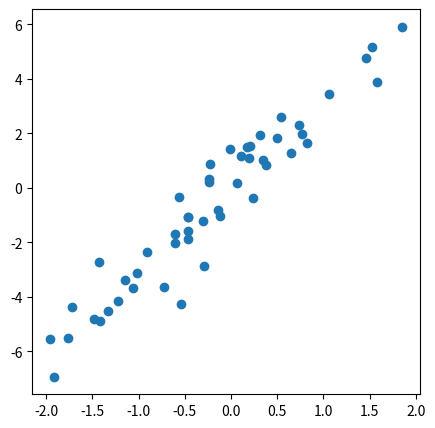
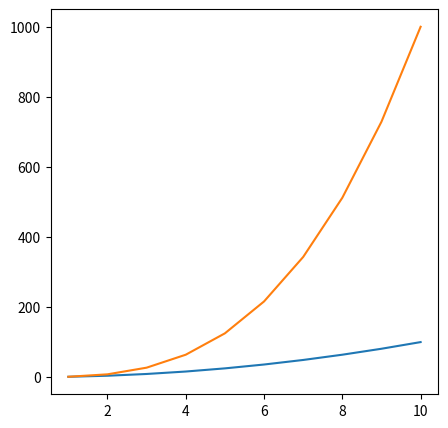
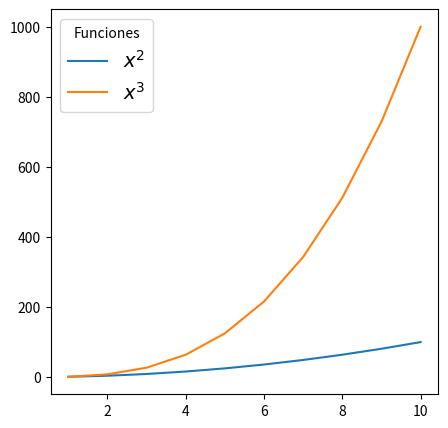
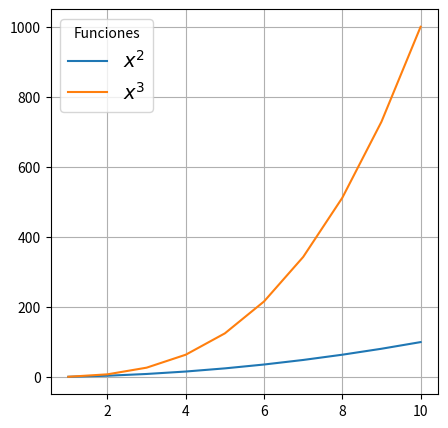
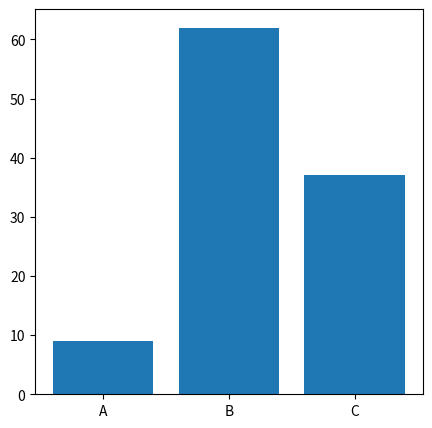
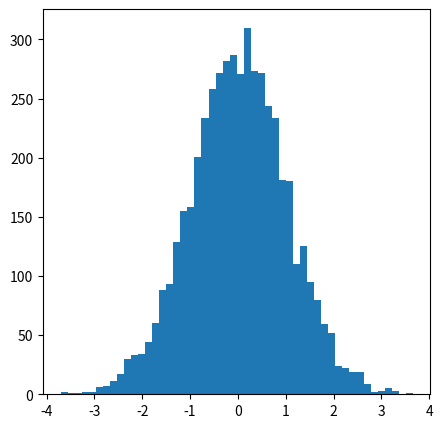
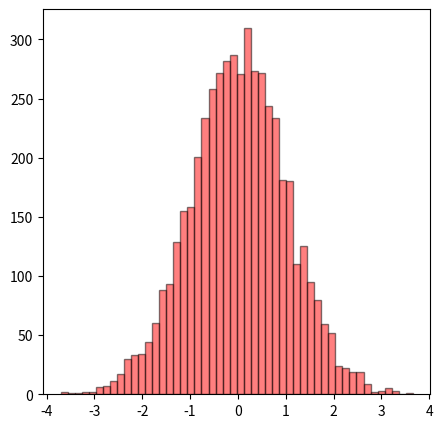
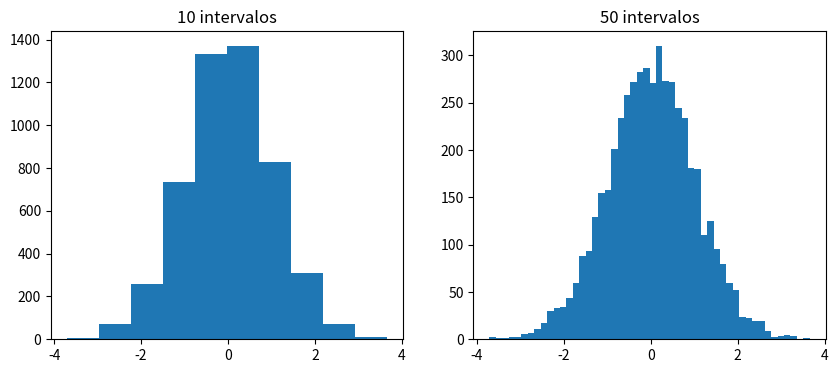
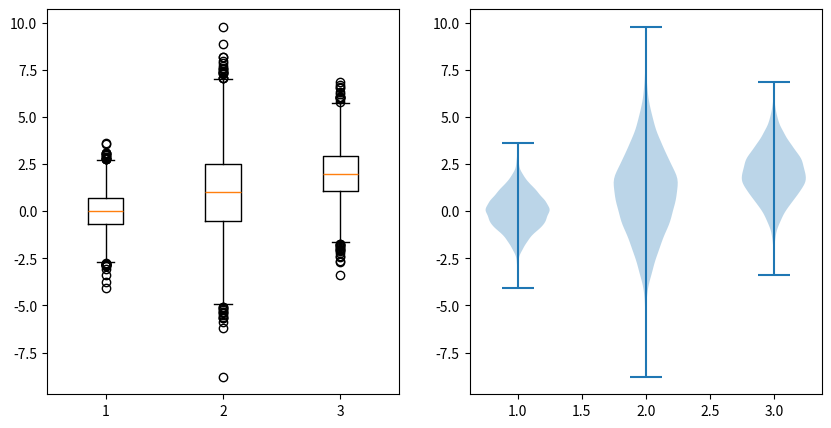
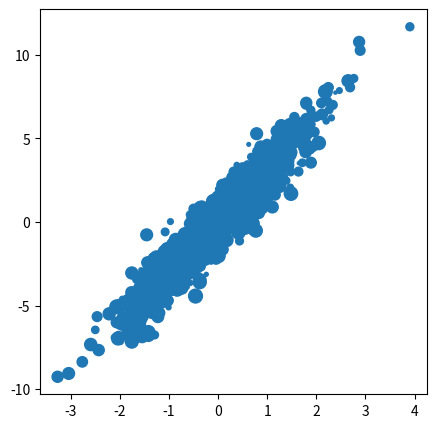
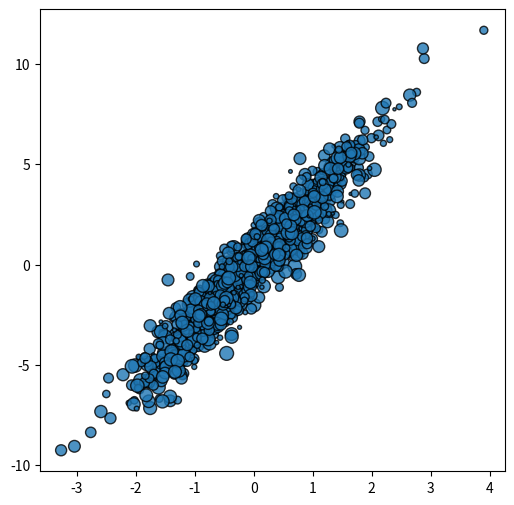
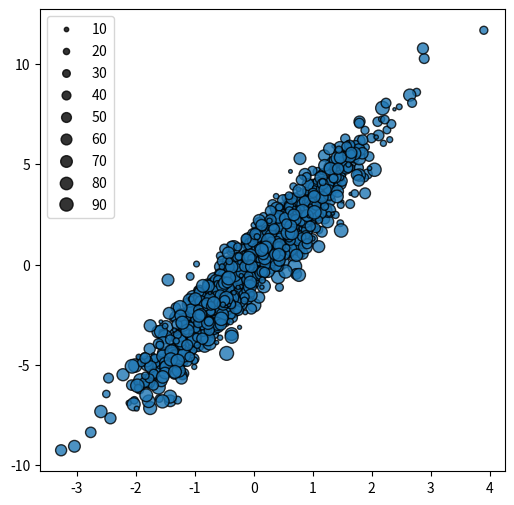
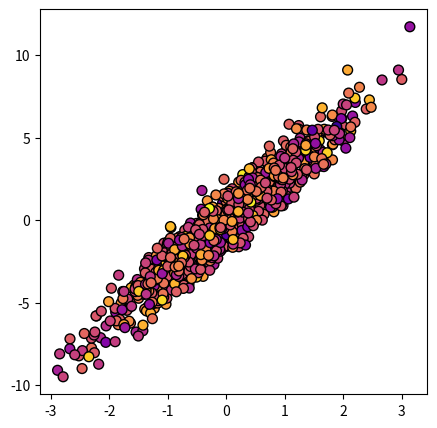
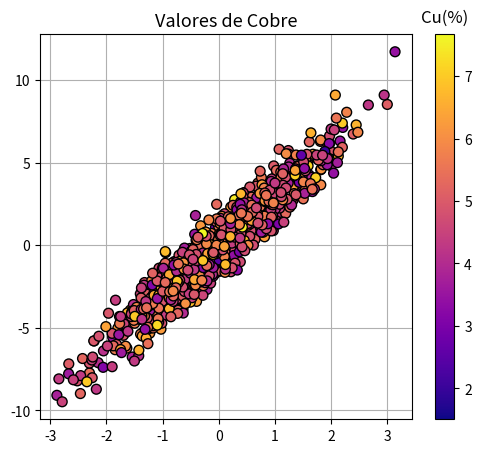
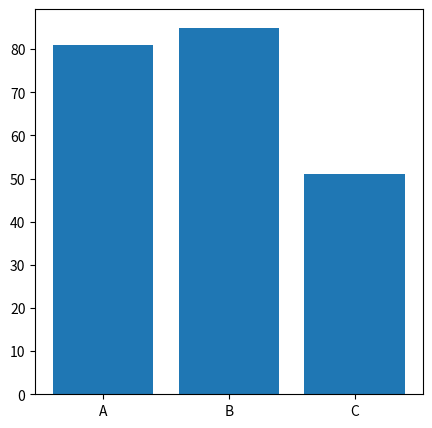
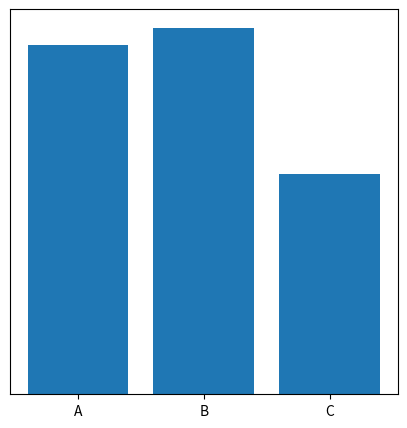

Python code for these plots, in order:
import matplotlib.pyplot as plt
import numpy as np

# Fijamos la semilla para poder comparar los ejemplos al repetir el notebook.
np.random.seed(42)

# Figura principal vacía
fig, ax = plt.subplots(figsize=(4, 4))

# Mostrar la figura
plt.show()

# Figura principal vacía de 2 filas y 2 columnas (en total 4 subfiguras)
fig, axs = plt.subplots(nrows=2, ncols=2, figsize=(6, 6))

# Mostrar la figura
plt.show()

# Creamos un input de coordenadas X e Y
x = np.random.randn(50)            # 50 valores aleatorios de una distribución normal
y = (3 * x) + np.random.randn(50)  # 50 valores aleatorios en función de x de una distribución normal

# Figura principal
fig, ax = plt.subplots(figsize=(5, 5))

# Diagrama de dispersión
ax.scatter(x=x, y=y)

# Mostrar la figura
plt.show()

# Input
x = np.arange(1, 11, 1)
y = x ** 2 # Transformación de x elevado al cuadrado
z = x ** 3 # Transformación de x elevado al cubo

# Figura principal
fig, ax = plt.subplots(figsize=(5, 5))

# Figura de líneas
ax.plot(x, y) # Primera función de x al cuadrado
ax.plot(x, z) # Segunda función de x al cubo

# Mostrar la figura
plt.show()

# Figura principal
fig, ax = plt.subplots(figsize=(5, 5))

# Figura de líneas
ax.plot(x, y, label="$x^{2}$") # Primera función de x al cuadrado
ax.plot(x, z, label="$x^{3}$") # Segunda función de x al cubo

# Leyenda
ax.legend(fontsize=14, title="Funciones")

# Mostrar la figura
plt.show()

# Figura principal
fig, ax = plt.subplots(figsize=(5, 5))

# Figura de líneas
ax.plot(x, y, label="$x^{2}$") # Primera función de x al cuadrado
ax.plot(x, z, label="$x^{3}$") # Segunda función de x al cubo

# Leyenda
ax.legend(fontsize=14, title="Funciones")

# Grilla
ax.grid()

# Mostrar la figura
plt.show()

# Input
x = np.array(["A", "B", "C"])
y = np.random.randint(1, 100, (3,))

# Figura principal
fig, ax = plt.subplots(figsize=(5, 5))

# Diagrama de barras
ax.bar(x, y)

plt.show()

# Input
x = np.random.randn(5000,) # Vector de 5000 valores aleatorios de una distribución normal

# Figura principal
fig, ax = plt.subplots(figsize=(5, 5))

# Histograma
ax.hist(x, bins=50)

# Mostrar la figura
plt.show()

# Figura principal
fig, ax = plt.subplots(figsize=(5, 5))

# Histograma
ax.hist(x, bins=50, edgecolor="black", color="red", alpha=0.5)

# Mostrar la figura
plt.show()

fig, ejes = plt.subplots(1, 2, figsize=(10, 4))
for eje, intervalos in zip(ejes, [10, 50]):
    conteos, bordes, barras = eje.hist(x, bins=intervalos)
    eje.set_title(f'{intervalos} intervalos')
    print(f'Total de valores: {int(conteos.sum())}')
plt.show()

# Input
x = np.random.randn(5000,)                 # 5000 valores aleatorios de una distribución normal
y = (2 * x) + 1 + np.random.randn(5000,)   # 5000 valores aleatorios en función de x
z = 2 - x + np.random.randn(5000,)         # 5000 valores aleatorios en función de x

# Figura principal
fig, axs = plt.subplots(nrows=1, ncols=2, figsize=(10, 5))

# Boxplot
axs[0].boxplot([x, y, z])

# Violinplot
axs[1].violinplot([x, y, z])

# Mostrar la figura
plt.show()

# Input
x = np.random.randn(1000)             # 1000 valores aleatorios de una distribución normal
y = (3 * x) + np.random.randn(1000)   # 1000 valores aleatorios en función de x
s = np.random.randint(5, 100, (1000)) # 1000 valores aleatorios enteros entre 5 y 100

# Figura principal
fig, ax = plt.subplots(figsize=(5, 5))

# Diagrama de dispersión
im = ax.scatter(x, y, s=s)

# Mostra la figura
plt.show()

# Figura principal
fig, ax = plt.subplots(figsize=(6, 6))

# Diagrama de dispersión
ax.scatter(x, y, s=s, edgecolor="k", alpha=0.8)

plt.show()

# Figura principal
fig, ax = plt.subplots(figsize=(6, 6))

# Diagrama de dispersión
im = ax.scatter(x, y, s=s, edgecolor="black", alpha=0.8)

# Leyenda
handles, labels = im.legend_elements(prop="sizes")
ax.legend(handles, labels)

plt.show()

# Input
x = np.random.randn(1000)            # 1000 valores aleatorios de una distribución normal
y = (3 * x) + np.random.randn(1000)  # 1000 valores aleatorios en función de x
c = 5 + np.random.randn(1000)        # 1000 valores aleatorios de una distribución normal

# Mapa de colores
cmap = plt.cm.plasma

# Visualizar el mapa de colores
cmap

# Figura principal
fig, ax = plt.subplots(figsize=(5, 5))

# Diagrama de dispersión
im = ax.scatter(x, y, c=c, cmap=cmap, s=50, edgecolor="black")

# Mostrar la figura
plt.show()

# Figura principal
fig, ax = plt.subplots(figsize=(6, 5))

# Diagrama de dispersión
im = ax.scatter(x, y, c=c, cmap=cmap, s=50, edgecolor="black")

# Barra de colores
cbar = fig.colorbar(im, ax=ax)
cbar.ax.set_title("Cu(%)", fontsize=12, y=1.01)

# Grilla
ax.grid()
ax.set_axisbelow(True) # Colocar grilla debajo del gráfico

# Título
ax.set_title("Valores de Cobre", fontsize=13)

# Mostrar la figura
plt.show()

# Input
x = ["A", "B", "C"]
y = np.random.randint(10, 100, (3,))


# Figura principal
fig, ax = plt.subplots(figsize=(5, 5))

# Diagrama de barras
ax.bar(x, y)

plt.show()

# Figura principal
fig, ax = plt.subplots(figsize=(5, 5))

# Diagrama de barras
ax.bar(x, y)

# Ticks del eje y
ax.set_yticks([])

plt.show()

# Figura principal
fig, ax = plt.subplots(figsize=(5, 5))

# Diagrama de barras
ax.bar(x, y)

# Ticks del eje y
ax.set_yticks([])

# Removemos el cuadro
for spine in ax.spines.values():
    spine.set_visible(False)

plt.show()

# Figura principal
fig, ax = plt.subplots(figsize=(5, 5))

# Diagrama de barras
barra = ax.bar(x, y)

# Ticks del eje y
ax.set_yticks([])

# Removemos el cuadro
for spine in ax.spines.values():
    spine.set_visible(False)
    
# Texto
for bar in barra:
    ax.text(bar.get_x() + bar.get_width()/2, # Posición del texto en x
            bar.get_height() + 1,            # Posición del texto en y
            str(int(bar.get_height())),      # Frecuencia
            ha="center", fontsize=12)

plt.show()

# Input
x = np.random.randn(50)           # 50 valores aleatorios de una distribución normal
y = (3 * x) + np.random.randn(50) # 50 valores aleatorios en función de x

# Fondo oscuro en una figura
plt.style.use("dark_background")

# Figura principal
fig, ax = plt.subplots(figsize=(5, 5))

# Diagrama de dispersión
ax.scatter(x, y)

plt.show()

fig.dpi

fig.savefig("figura_hd.png", dpi=300)

fig.savefig("figura.png", dpi=72)

fig.savefig("figura.pdf", dpi=300)
